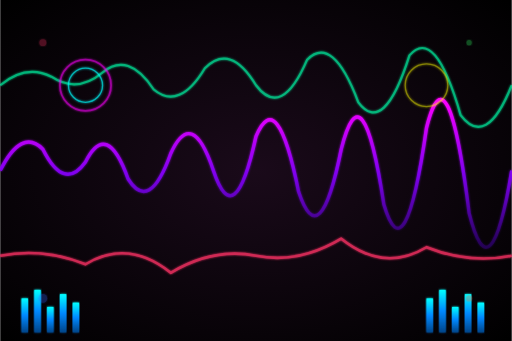
t = 0.00 s
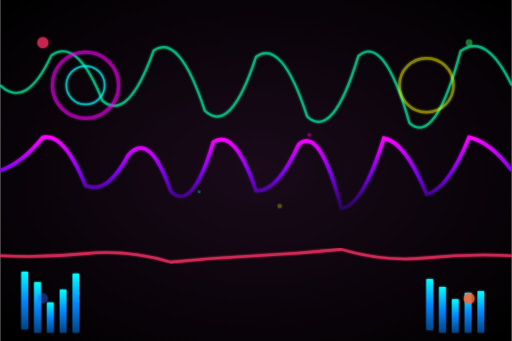
t = 1.67 s
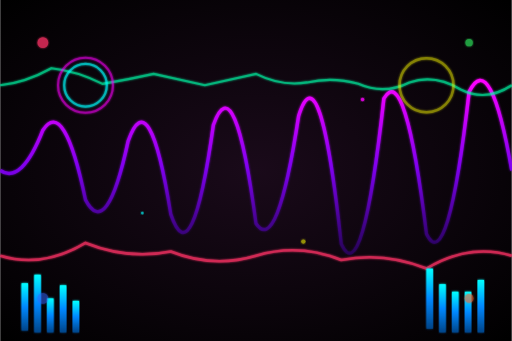
t = 3.33 s
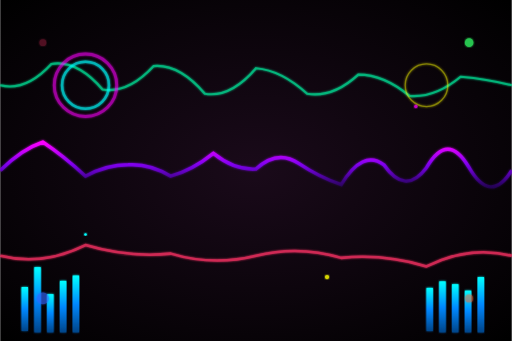
t = 5.00 s
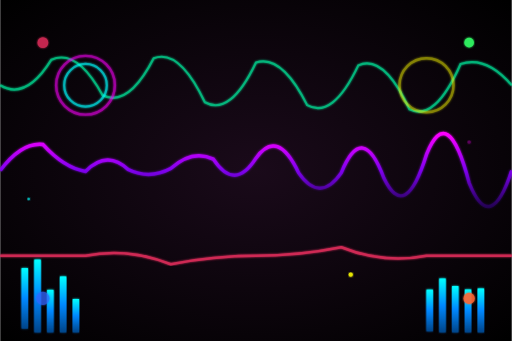
t = 6.67 s
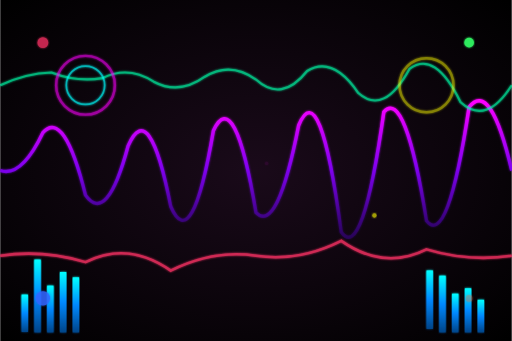
t = 8.33 s

The animated SVG that drew these frames (rendered in a browser with its animation timeline set to each time). Animation: 43 SMIL elements (animate=40,animateTransform=3); frames cover the first 8.33 s, repeats indefinitely.

<svg viewBox="0 0 1200 800" xmlns="http://www.w3.org/2000/svg">
  <defs>
    <radialGradient id="audioBg" cx="50%" cy="50%" r="70%">
      <stop offset="0%" style="stop-color:#1a0a1a"/>
      <stop offset="100%" style="stop-color:#000000"/>
    </radialGradient>
    
    <linearGradient id="waveGradient" x1="0%" y1="0%" x2="0%" y2="100%">
      <stop offset="0%" style="stop-color:#ff00ff;stop-opacity:1"/>
      <stop offset="50%" style="stop-color:#8800ff;stop-opacity:0.8"/>
      <stop offset="100%" style="stop-color:#4400aa;stop-opacity:0.3"/>
    </linearGradient>
    
    <linearGradient id="spectrumGradient" x1="0%" y1="0%" x2="0%" y2="100%">
      <stop offset="0%" style="stop-color:#00ffff"/>
      <stop offset="50%" style="stop-color:#0088ff"/>
      <stop offset="100%" style="stop-color:#004488"/>
    </linearGradient>
    
    <filter id="audioGlow">
      <feGaussianBlur stdDeviation="3" result="coloredBlur"/>
      <feMerge> 
        <feMergeNode in="coloredBlur"/>
        <feMergeNode in="SourceGraphic"/>
      </feMerge>
    </filter>
  </defs>
  
  <rect width="1200" height="800" fill="url(#audioBg)"/>
  
  <!-- Main waveform -->
  <g class="main-waveform">
    <path d="M 0,400 Q 50,300 100,350 Q 150,450 200,380 Q 250,280 300,420 Q 350,500 400,360 Q 450,250 500,400 Q 550,550 600,320 Q 650,200 700,450 Q 750,600 800,350 Q 850,150 900,480 Q 950,650 1000,300 Q 1050,100 1100,500 Q 1150,700 1200,400" 
          stroke="url(#waveGradient)" stroke-width="8" fill="none" filter="url(#audioGlow)">
      <animate attributeName="d" 
               values="M 0,400 Q 50,300 100,350 Q 150,450 200,380 Q 250,280 300,420 Q 350,500 400,360 Q 450,250 500,400 Q 550,550 600,320 Q 650,200 700,450 Q 750,600 800,350 Q 850,150 900,480 Q 950,650 1000,300 Q 1050,100 1100,500 Q 1150,700 1200,400;
                       M 0,400 Q 50,450 100,300 Q 150,200 200,480 Q 250,600 300,320 Q 350,150 400,520 Q 450,700 500,280 Q 550,100 600,550 Q 650,650 700,250 Q 750,50 800,600 Q 850,750 900,200 Q 950,80 1000,580 Q 1050,720 1100,180 Q 1150,40 1200,400;
                       M 0,400 Q 50,300 100,350 Q 150,450 200,380 Q 250,280 300,420 Q 350,500 400,360 Q 450,250 500,400 Q 550,550 600,320 Q 650,200 700,450 Q 750,600 800,350 Q 850,150 900,480 Q 950,650 1000,300 Q 1050,100 1100,500 Q 1150,700 1200,400" 
               dur="6s" repeatCount="indefinite"/>
    </path>
    
    <!-- Secondary waveform -->
    <path d="M 0,200 Q 60,150 120,180 Q 180,220 240,170 Q 300,120 360,210 Q 420,260 480,160 Q 540,100 600,200 Q 660,280 720,140 Q 780,80 840,240 Q 900,320 960,130 Q 1020,60 1080,270 Q 1140,350 1200,200" 
          stroke="#00ffaa" stroke-width="5" fill="none" filter="url(#audioGlow)" opacity="0.7">
      <animate attributeName="d" 
               values="M 0,200 Q 60,150 120,180 Q 180,220 240,170 Q 300,120 360,210 Q 420,260 480,160 Q 540,100 600,200 Q 660,280 720,140 Q 780,80 840,240 Q 900,320 960,130 Q 1020,60 1080,270 Q 1140,350 1200,200;
                       M 0,200 Q 60,280 120,120 Q 180,60 240,250 Q 300,320 360,100 Q 420,40 480,280 Q 540,360 600,120 Q 660,50 720,300 Q 780,380 840,110 Q 900,30 960,320 Q 1020,400 1080,90 Q 1140,20 1200,200;
                       M 0,200 Q 60,150 120,180 Q 180,220 240,170 Q 300,120 360,210 Q 420,260 480,160 Q 540,100 600,200 Q 660,280 720,140 Q 780,80 840,240 Q 900,320 960,130 Q 1020,60 1080,270 Q 1140,350 1200,200" 
               dur="4s" repeatCount="indefinite"/>
    </path>
    
    <!-- Bass line -->
    <path d="M 0,600 Q 100,580 200,620 Q 300,560 400,640 Q 500,580 600,600 Q 700,620 800,560 Q 900,640 1000,580 Q 1100,620 1200,600" 
          stroke="#ff3366" stroke-width="6" fill="none" filter="url(#audioGlow)" opacity="0.8">
      <animate attributeName="d" 
               values="M 0,600 Q 100,580 200,620 Q 300,560 400,640 Q 500,580 600,600 Q 700,620 800,560 Q 900,640 1000,580 Q 1100,620 1200,600;
                       M 0,600 Q 100,640 200,560 Q 300,620 400,580 Q 500,640 600,600 Q 700,560 800,620 Q 900,580 1000,640 Q 1100,560 1200,600;
                       M 0,600 Q 100,580 200,620 Q 300,560 400,640 Q 500,580 600,600 Q 700,620 800,560 Q 900,640 1000,580 Q 1100,620 1200,600" 
               dur="8s" repeatCount="indefinite"/>
    </path>
  </g>
  
  <!-- Frequency spectrum bars -->
  <g class="spectrum-bars">
    <rect x="50" y="700" width="15" height="80" fill="url(#spectrumGradient)" filter="url(#audioGlow)">
      <animate attributeName="height" values="80;150;80" dur="1.2s" repeatCount="indefinite"/>
      <animate attributeName="y" values="700;620;700" dur="1.2s" repeatCount="indefinite"/>
    </rect>
    
    <rect x="80" y="680" width="15" height="100" fill="url(#spectrumGradient)" filter="url(#audioGlow)">
      <animate attributeName="height" values="100;180;100" dur="1.5s" repeatCount="indefinite"/>
      <animate attributeName="y" values="680;600;680" dur="1.5s" repeatCount="indefinite"/>
    </rect>
    
    <rect x="110" y="720" width="15" height="60" fill="url(#spectrumGradient)" filter="url(#audioGlow)">
      <animate attributeName="height" values="60;120;60" dur="0.8s" repeatCount="indefinite"/>
      <animate attributeName="y" values="720;660;720" dur="0.8s" repeatCount="indefinite"/>
    </rect>
    
    <rect x="140" y="690" width="15" height="90" fill="url(#spectrumGradient)" filter="url(#audioGlow)">
      <animate attributeName="height" values="90;160;90" dur="1.8s" repeatCount="indefinite"/>
      <animate attributeName="y" values="690;620;690" dur="1.8s" repeatCount="indefinite"/>
    </rect>
    
    <rect x="170" y="710" width="15" height="70" fill="url(#spectrumGradient)" filter="url(#audioGlow)">
      <animate attributeName="height" values="70;140;70" dur="1.1s" repeatCount="indefinite"/>
      <animate attributeName="y" values="710;640;710" dur="1.1s" repeatCount="indefinite"/>
    </rect>
    
    <!-- Right side spectrum -->
    <rect x="1000" y="700" width="15" height="80" fill="url(#spectrumGradient)" filter="url(#audioGlow)">
      <animate attributeName="height" values="80;150;80" dur="1.3s" repeatCount="indefinite"/>
      <animate attributeName="y" values="700;620;700" dur="1.3s" repeatCount="indefinite"/>
    </rect>
    
    <rect x="1030" y="680" width="15" height="100" fill="url(#spectrumGradient)" filter="url(#audioGlow)">
      <animate attributeName="height" values="100;180;100" dur="1.6s" repeatCount="indefinite"/>
      <animate attributeName="y" values="680;600;680" dur="1.6s" repeatCount="indefinite"/>
    </rect>
    
    <rect x="1060" y="720" width="15" height="60" fill="url(#spectrumGradient)" filter="url(#audioGlow)">
      <animate attributeName="height" values="60;120;60" dur="0.9s" repeatCount="indefinite"/>
      <animate attributeName="y" values="720;660;720" dur="0.9s" repeatCount="indefinite"/>
    </rect>
    
    <rect x="1090" y="690" width="15" height="90" fill="url(#spectrumGradient)" filter="url(#audioGlow)">
      <animate attributeName="height" values="90;160;90" dur="1.7s" repeatCount="indefinite"/>
      <animate attributeName="y" values="690;620;690" dur="1.7s" repeatCount="indefinite"/>
    </rect>
    
    <rect x="1120" y="710" width="15" height="70" fill="url(#spectrumGradient)" filter="url(#audioGlow)">
      <animate attributeName="height" values="70;140;70" dur="1.4s" repeatCount="indefinite"/>
      <animate attributeName="y" values="710;640;710" dur="1.4s" repeatCount="indefinite"/>
    </rect>
  </g>
  
  <!-- Circular visualizers -->
  <g class="circular-vis">
    <circle cx="200" cy="200" r="60" fill="none" stroke="#ff00ff" stroke-width="4" filter="url(#audioGlow)" opacity="0.6">
      <animate attributeName="r" values="60;80;60" dur="3s" repeatCount="indefinite"/>
      <animate attributeName="stroke-width" values="4;8;4" dur="3s" repeatCount="indefinite"/>
    </circle>
    
    <circle cx="200" cy="200" r="40" fill="none" stroke="#00ffff" stroke-width="3" filter="url(#audioGlow)" opacity="0.7">
      <animate attributeName="r" values="40;55;40" dur="2s" repeatCount="indefinite"/>
      <animate attributeName="stroke-width" values="3;6;3" dur="2s" repeatCount="indefinite"/>
    </circle>
    
    <circle cx="1000" cy="200" r="50" fill="none" stroke="#ffff00" stroke-width="3" filter="url(#audioGlow)" opacity="0.5">
      <animate attributeName="r" values="50;70;50" dur="2.5s" repeatCount="indefinite"/>
      <animate attributeName="stroke-width" values="3;7;3" dur="2.5s" repeatCount="indefinite"/>
    </circle>
  </g>
  
  <!-- Audio particles -->
  <g class="audio-particles">
    <circle cx="600" cy="400" r="4" fill="#ff00ff" filter="url(#audioGlow)">
      <animateTransform attributeName="transform" type="translate" values="0,0; 300,-200; 600,0" dur="8s" repeatCount="indefinite"/>
      <animate attributeName="opacity" values="0;1;0" dur="8s" repeatCount="indefinite"/>
    </circle>
    
    <circle cx="600" cy="400" r="3" fill="#00ffff" filter="url(#audioGlow)">
      <animateTransform attributeName="transform" type="translate" values="0,0; -400,150; -800,-100" dur="10s" repeatCount="indefinite"/>
      <animate attributeName="opacity" values="0;1;0" dur="10s" repeatCount="indefinite"/>
    </circle>
    
    <circle cx="600" cy="400" r="5" fill="#ffff00" filter="url(#audioGlow)">
      <animateTransform attributeName="transform" type="translate" values="0,0; 200,300; 400,-200" dur="12s" repeatCount="indefinite"/>
      <animate attributeName="opacity" values="0;1;0" dur="12s" repeatCount="indefinite"/>
    </circle>
  </g>
  
  <!-- Beat indicators -->
  <g class="beat-indicators">
    <circle cx="100" cy="100" r="8" fill="#ff3366" filter="url(#audioGlow)">
      <animate attributeName="r" values="8;15;8" dur="1s" repeatCount="indefinite"/>
      <animate attributeName="opacity" values="0.3;1;0.3" dur="1s" repeatCount="indefinite"/>
    </circle>
    
    <circle cx="1100" cy="100" r="6" fill="#33ff66" filter="url(#audioGlow)">
      <animate attributeName="r" values="6;12;6" dur="1.5s" repeatCount="indefinite"/>
      <animate attributeName="opacity" values="0.3;1;0.3" dur="1.5s" repeatCount="indefinite"/>
    </circle>
    
    <circle cx="100" cy="700" r="10" fill="#3366ff" filter="url(#audioGlow)">
      <animate attributeName="r" values="10;18;10" dur="0.8s" repeatCount="indefinite"/>
      <animate attributeName="opacity" values="0.3;1;0.3" dur="0.8s" repeatCount="indefinite"/>
    </circle>
    
    <circle cx="1100" cy="700" r="7" fill="#ff6633" filter="url(#audioGlow)">
      <animate attributeName="r" values="7;14;7" dur="1.2s" repeatCount="indefinite"/>
      <animate attributeName="opacity" values="0.3;1;0.3" dur="1.2s" repeatCount="indefinite"/>
    </circle>
  </g>
</svg>
